Photos from the image-classification dataset "dataset_stratified_split" in the GitHub repository T3rrybl3/peach-onion-classifier. Its 3 classes are: brown onion, purple onion, peach.

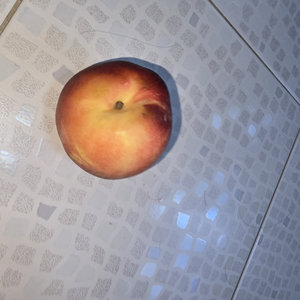
Label: peach

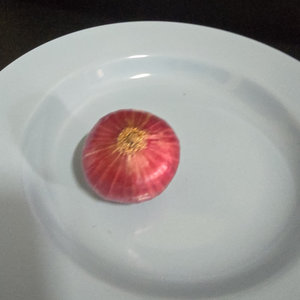
Label: purple onion

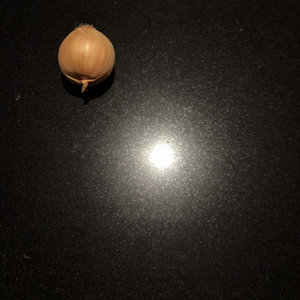
Label: brown onion

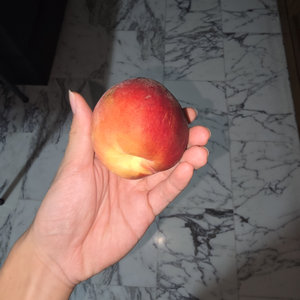
Label: peach

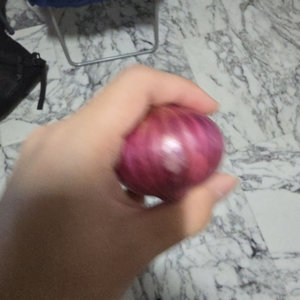
Label: purple onion

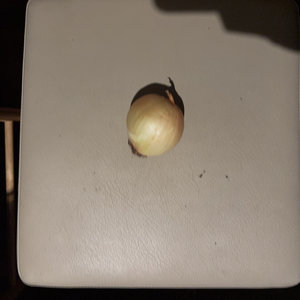
Label: brown onion
